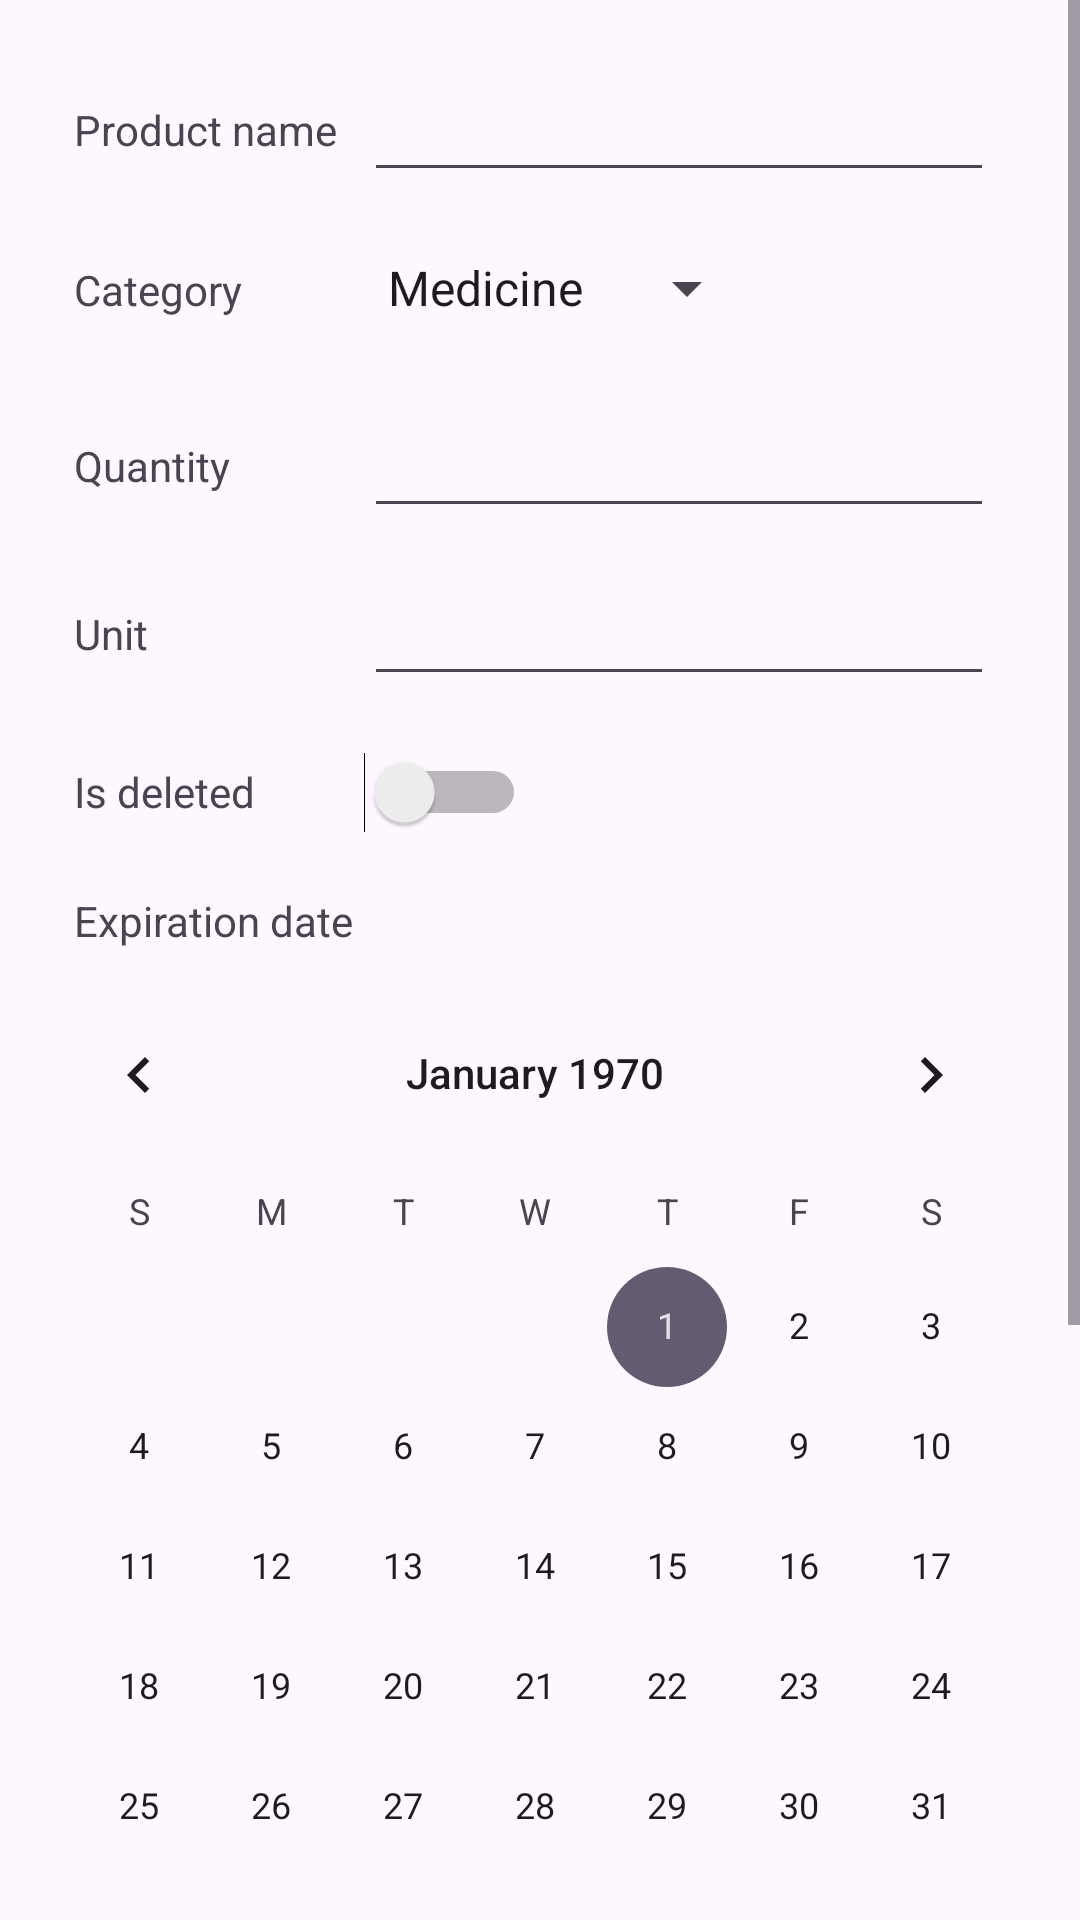

This screen was rendered from an Android layout file. Write that file and the resources it references.
<!-- AndroidManifest.xml: application theme Theme.Prm_zad1 -->
<!-- res/layout/fragment_edit.xml -->
<?xml version="1.0" encoding="utf-8"?>
<ScrollView xmlns:android="http://schemas.android.com/apk/res/android"
            xmlns:app="http://schemas.android.com/apk/res-auto" xmlns:tools="http://schemas.android.com/tools"
            android:layout_width="match_parent"
            android:layout_height="match_parent" android:id="@+id/editScrollView"
            android:scrollbarStyle="insideInset" android:verticalScrollbarPosition="defaultPosition"
            android:scrollbarSize="4dp" android:scrollbars="vertical">

    <androidx.constraintlayout.widget.ConstraintLayout
            android:layout_width="match_parent"
            android:layout_height="wrap_content"
            tools:context=".fragment.EditFragment" android:id="@+id/edit">
        <EditText
                android:layout_width="wrap_content"
                android:layout_height="wrap_content"
                android:inputType="text"
                android:ems="10"
                android:id="@+id/productName"
                app:layout_constraintTop_toTopOf="parent" app:layout_constraintEnd_toEndOf="parent"
                android:layout_marginTop="16dp" android:layout_marginEnd="16dp"
                app:layout_constraintStart_toEndOf="@+id/productNameLabel" app:layout_constraintHorizontal_bias="0.5"
                android:textSize="18sp" android:textStyle="bold" android:minHeight="48dp"/>
        <EditText
                android:layout_width="wrap_content"
                android:layout_height="wrap_content"
                android:inputType="text"
                android:ems="10"
                android:id="@+id/unit"
                app:layout_constraintStart_toStartOf="@+id/quntity" android:layout_marginTop="8dp"
                app:layout_constraintTop_toBottomOf="@+id/quntity" android:textSize="18sp" android:minHeight="48dp"/>
        <TextView
                android:text="@string/category"
                android:layout_width="wrap_content"
                android:layout_height="wrap_content" android:id="@+id/categoryLabel"
                app:layout_constraintStart_toStartOf="@+id/productNameLabel"
                app:layout_constraintBaseline_toBaselineOf="@+id/category"/>
        <Spinner
                android:layout_width="wrap_content"
                android:layout_height="wrap_content" android:id="@+id/category"
                android:layout_marginTop="8dp" app:layout_constraintTop_toBottomOf="@+id/productName"
                app:layout_constraintStart_toStartOf="@+id/productName" android:spinnerMode="dropdown"
                android:minHeight="48dp"
                android:entries="@array/category"/>
        <TextView
                android:text="@string/quantity"
                android:layout_width="wrap_content"
                android:layout_height="wrap_content" android:id="@+id/quantityLabel"
                app:layout_constraintStart_toStartOf="@+id/categoryLabel"
                app:layout_constraintBaseline_toBaselineOf="@+id/quntity"/>
        <TextView
                android:text="@string/product_name"
                android:layout_width="wrap_content"
                android:layout_height="16dp" android:id="@+id/productNameLabel"
                app:layout_constraintStart_toStartOf="parent"
                app:layout_constraintBaseline_toBaselineOf="@+id/productName" android:layout_marginStart="16dp"
                app:layout_constraintHorizontal_bias="0.5" app:layout_constraintEnd_toStartOf="@+id/productName"/>
        <EditText
                android:layout_width="wrap_content"
                android:layout_height="wrap_content"
                android:inputType="number"
                android:ems="10"
                android:id="@+id/quntity"
                android:layout_marginTop="8dp"
                app:layout_constraintTop_toBottomOf="@+id/category" app:layout_constraintStart_toStartOf="@+id/category"
                android:textSize="18sp" android:minHeight="48dp"/>
        <Switch
                android:layout_width="wrap_content"
                android:layout_height="wrap_content" android:id="@+id/isDeleted"
                app:layout_constraintStart_toStartOf="@+id/unit" android:layout_marginTop="8dp"
                app:layout_constraintTop_toBottomOf="@+id/unit" android:minWidth="48dp" android:minHeight="48dp"/>
        <TextView
                android:text="@string/is_deleted"
                android:layout_width="wrap_content"
                android:layout_height="wrap_content" android:id="@+id/isExpiredLabel"
                app:layout_constraintBaseline_toBaselineOf="@+id/isDeleted"
                app:layout_constraintStart_toStartOf="@+id/unitLabel"/>
        <TextView
                android:text="@string/expiration_date"
                android:layout_width="wrap_content"
                android:layout_height="wrap_content" android:id="@+id/expirationDateLabel"
                app:layout_constraintStart_toStartOf="@+id/isExpiredLabel" android:layout_marginTop="24dp"
                app:layout_constraintTop_toBottomOf="@+id/isExpiredLabel"/>
        <CalendarView
                android:layout_width="wrap_content"
                android:layout_height="wrap_content" android:id="@+id/expirationDate"
                app:layout_constraintStart_toStartOf="parent" app:layout_constraintEnd_toEndOf="parent"
                app:layout_constraintHorizontal_bias="0.491"
                app:layout_constraintTop_toBottomOf="@+id/expirationDateLabel" android:layout_marginTop="8dp"
                android:layout_marginStart="16dp" android:layout_marginEnd="16dp"/>
        <TextView
                android:text="@string/unit"
                android:layout_width="wrap_content"
                android:layout_height="wrap_content" android:id="@+id/unitLabel"
                app:layout_constraintBaseline_toBaselineOf="@+id/unit"
                app:layout_constraintStart_toStartOf="@+id/quantityLabel"/>
        <Button
                android:layout_width="wrap_content"
                android:layout_height="wrap_content" android:id="@+id/btSave"
                android:layout_marginEnd="16dp"
                app:layout_constraintEnd_toEndOf="parent"
                app:icon="@android:drawable/ic_menu_save"
                app:layout_constraintBottom_toBottomOf="parent"
                android:layout_marginBottom="16dp" app:layout_constraintTop_toBottomOf="@+id/images"
                android:layout_marginTop="16dp"/>
        <TextView
                android:text="@string/product_image"
                android:layout_width="wrap_content"
                android:layout_height="wrap_content" android:id="@+id/productImage"
                app:layout_constraintStart_toStartOf="@+id/expirationDateLabel"
                app:layout_constraintTop_toBottomOf="@+id/expirationDate" android:layout_marginTop="8dp"
                android:textSize="14sp"/>
        <androidx.recyclerview.widget.RecyclerView
                android:layout_width="0dp"
                android:layout_height="150dp"
                android:id="@+id/images" app:layout_constraintTop_toBottomOf="@+id/productImage"
                android:layout_marginTop="8dp" app:layout_constraintStart_toStartOf="parent"
                app:layout_constraintEnd_toEndOf="parent"
                tools:listitem="@layout/product_image"/>
    </androidx.constraintlayout.widget.ConstraintLayout>
</ScrollView>
<!-- res/layout/product_image.xml (included above) -->
<?xml version="1.0" encoding="utf-8"?>
<FrameLayout xmlns:android="http://schemas.android.com/apk/res/android"
             xmlns:app="http://schemas.android.com/apk/res-auto" xmlns:tools="http://schemas.android.com/tools"
             android:layout_width="150dp"
             android:layout_height="150dp">

    <ImageView
            android:layout_width="match_parent"
            android:layout_height="match_parent" tools:srcCompat="@tools:sample/avatars" android:id="@+id/image"
            android:scaleType="fitCenter"/>
    <ImageView
            android:layout_width="match_parent"
            android:layout_height="match_parent" app:srcCompat="@drawable/frame" android:id="@+id/selectedFrame"
            android:visibility="invisible"/>
</FrameLayout>
<!-- resources referenced by this layout -->
<resources>
  <string-array name="category">
          <item>Medicine</item>
          <item>Cosmetic</item>
          <item>Food</item>
      </string-array>
  <!-- drawable frame (drawable) -->
  <?xml version="1.0" encoding="utf-8"?>
  <shape xmlns:android="http://schemas.android.com/apk/res/android"
      android:shape="rectangle">
  
      <stroke android:width="4dp" android:color="@color/material_dynamic_primary70"/>
  
  </shape>
  <string name="category">Category</string>
  <string name="expiration_date">Expiration date</string>
  <string name="is_deleted">Is deleted</string>
  <string name="product_image">Product image</string>
  <string name="product_name">Product name</string>
  <string name="quantity">Quantity</string>
  <string name="unit">Unit</string>
  <style name="Theme.Prm_zad1" parent="Base.Theme.Prm_zad1" />
  <style name="Base.Theme.Prm_zad1" parent="Theme.Material3.DayNight.NoActionBar">
          
          
      </style>
</resources>
